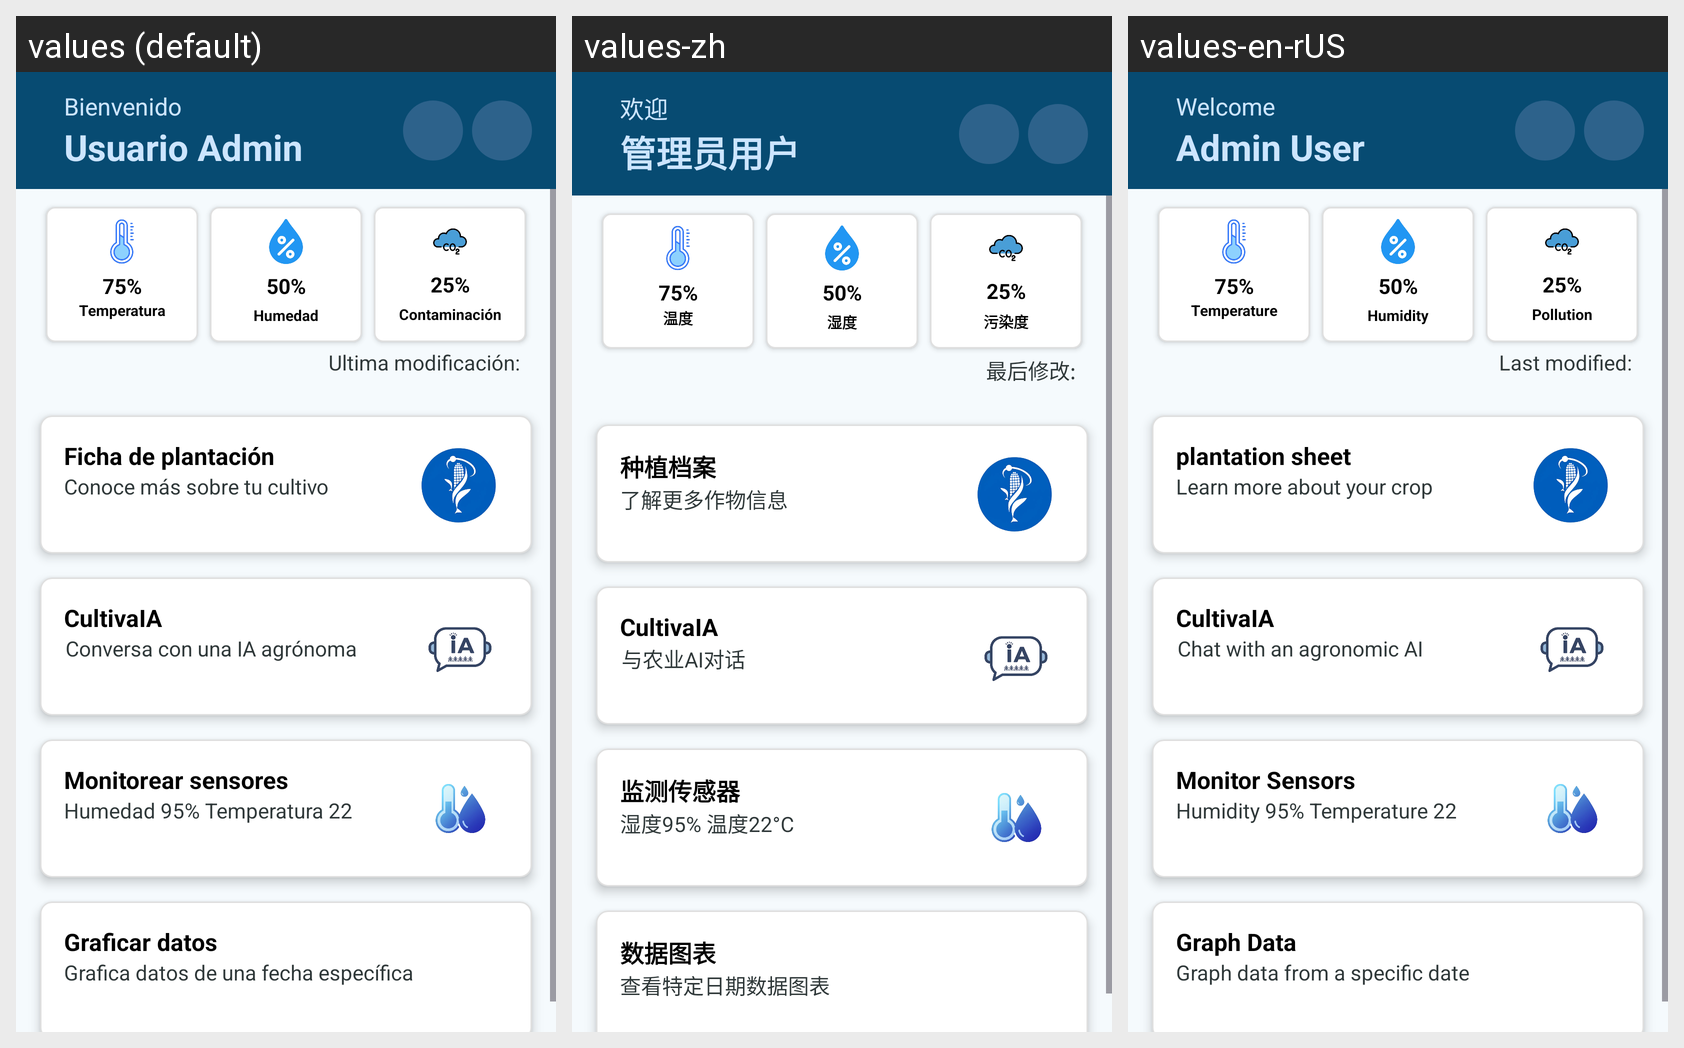

Locale-by-locale string values for the Android screen shown in this grid:
Android screen res/layout/activity_menu_usuario.xml rendered under 3 locales, left to right: values (default), values-zh, values-en-rUS. Device: Nexus 5 (rendered at 1080×1920; each locale shown at half size, 540×960, under a caption strip naming it); theme Theme.SmartGreenhouseApp.
Strings drawn on this screen, with the default value and each locale's value (text and hints the layout hard-codes, and strings that could not be matched under every locale, appear in the picture but are not listed):

Welcome
  values: Bienvenido
  values-zh: 欢迎
  values-en-rUS: Welcome

UserAdmin
  values: Usuario Admin
  values-zh: 管理员用户
  values-en-rUS: Admin User

header_temperature
  values: Temperatura
  values-zh: 温度
  values-en-rUS: Temperature

header_humidity
  values: Humedad
  values-zh: 湿度
  values-en-rUS: Humidity

header_pollution
  values: Contaminación
  values-zh: 污染度
  values-en-rUS: Pollution

last_modified
  values: Ultima modificación:
  values-zh: 最后修改:
  values-en-rUS: Last modified:

planting_card_title
  values: Ficha de plantación
  values-zh: 种植档案
  values-en-rUS: plantation sheet

planting_card_subtitle
  values: Conoce más sobre tu cultivo
  values-zh: 了解更多作物信息
  values-en-rUS: Learn more about your crop

cultivaAI
  values: CultivaIA
  values-zh: CultivaIA
  values-en-rUS: CultivaIA

cultival_subtitle
  values: Conversa con una IA agrónoma
  values-zh: 与农业AI对话
  values-en-rUS: Chat with an agronomic AI

monitor_sensors_title
  values: Monitorear sensores
  values-zh: 监测传感器
  values-en-rUS: Monitor Sensors

control_sensors_subtitle
  values: Humedad 95% Temperatura 22
  values-zh: 湿度95% 温度22°C
  values-en-rUS: Humidity 95% Temperature 22

graph_data_title
  values: Graficar datos
  values-zh: 数据图表
  values-en-rUS: Graph Data

graph_data_subtitle
  values: Grafica datos de una fecha específica
  values-zh: 查看特定日期数据图表
  values-en-rUS: Graph data from a specific date
